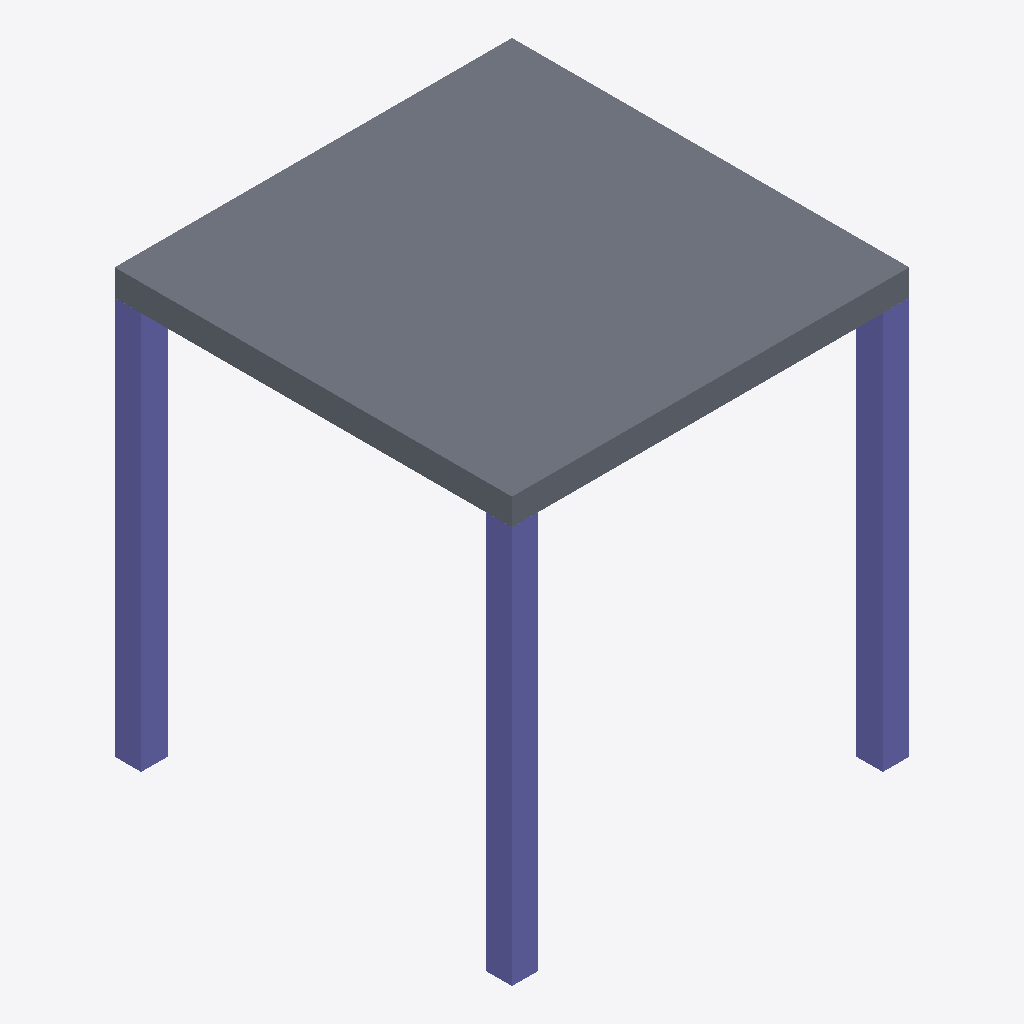
Isometric view of an IFC building model (IFC-SPF (STEP), schema IFC4X3, length unit millimetre), seen from the south-west, elements coloured by IFC class (only those large enough to see are counted): 3 columns (violet), 1 slab (grey).
Extent 3.0 m × 3.0 m × 3.2 m (x, y, z). Storeys (2): L1 at 0.00 m; L2 at 3.00 m. Elements (5): 4 IfcColumn, 1 IfcSlab.

HEADER;
FILE_DESCRIPTION(('ViewDefinition [CoordinationView]','RevitIdentifiers [ContentGUID: cbb0ae2e-6350-4225-8ca4-af668662c38d, VersionGUID: 22ca668e-a5ac-48cd-8e54-4d0dc6b78892, NumberOfSaves: 22]','CoordinateReference [CoordinateBase: Shared Coordinates]'),'2;1');
FILE_NAME('01_001.ifc','2026-01-06T11:52:02+01:00',(''),(''),'ODA SDAI 24.6','Autodesk Revit 24.3.30.11 (ENU) - IFC 24.3.30.11','');
FILE_SCHEMA(('IFC4X3'));
ENDSEC;
DATA;
#27=IFCPROJECT('3BiAukOr129OoahsPvdJnz',#18,'Project Number',$,$,'Project Name','Project Status',(#22),#173);
#42=IFCSITE('3BiAukOr129OoahsPvdJn$',#18,'Default',$,$,#41,$,$,.ELEMENT.,(42,21,31,401672),(-71,-3,-24,-345703),0.0,$,$);
#32=IFCBUILDING('3BiAukOr129OoahsPvdJny',#18,'Building Name',$,$,#30,$,'Building Name',.ELEMENT.,$,$,#31);
#35=IFCBUILDINGSTOREY('2JF4e6axWHqu3u0C1FZlmi',#18,'L1',$,'Level:8mm Head',#34,$,'L1',.ELEMENT.,0.0);
#39=IFCBUILDINGSTOREY('1ZGO8hrFCHqw0v0026FpFv',#18,'L2',$,'Level:8mm Head',#38,$,'L2',.ELEMENT.,3000.0);
#184=IFCSLAB('0C1qfbyCP8nuCMUrnyHumg',#18,'Slab','Slab over columns',$,#176,#183,$,$);
#108=IFCCOLUMN('0YocQEfQn8pOvKJGt6h$oT',#18,'M_Concrete-Rectangular-Column:300 x 450mm:1602575',$,'M_Concrete-Rectangular-Column:300 x 450mm',#107,#104,'1602575',.COLUMN.);
#122=IFCCOLUMN('0YocQEfQn8pOvKJGt6h$mj',#18,'M_Concrete-Rectangular-Column:300 x 450mm:1602751',$,'M_Concrete-Rectangular-Column:300 x 450mm',#121,#118,'1602751',.COLUMN.);
#90=IFCCOLUMN('0YocQEfQn8pOvKJGt6h$k0',#18,'M_Concrete-Rectangular-Column:300 x 450mm:1602322',$,'M_Concrete-Rectangular-Column:300 x 450mm',#89,#86,'1602322',.COLUMN.);
ENDSEC;
